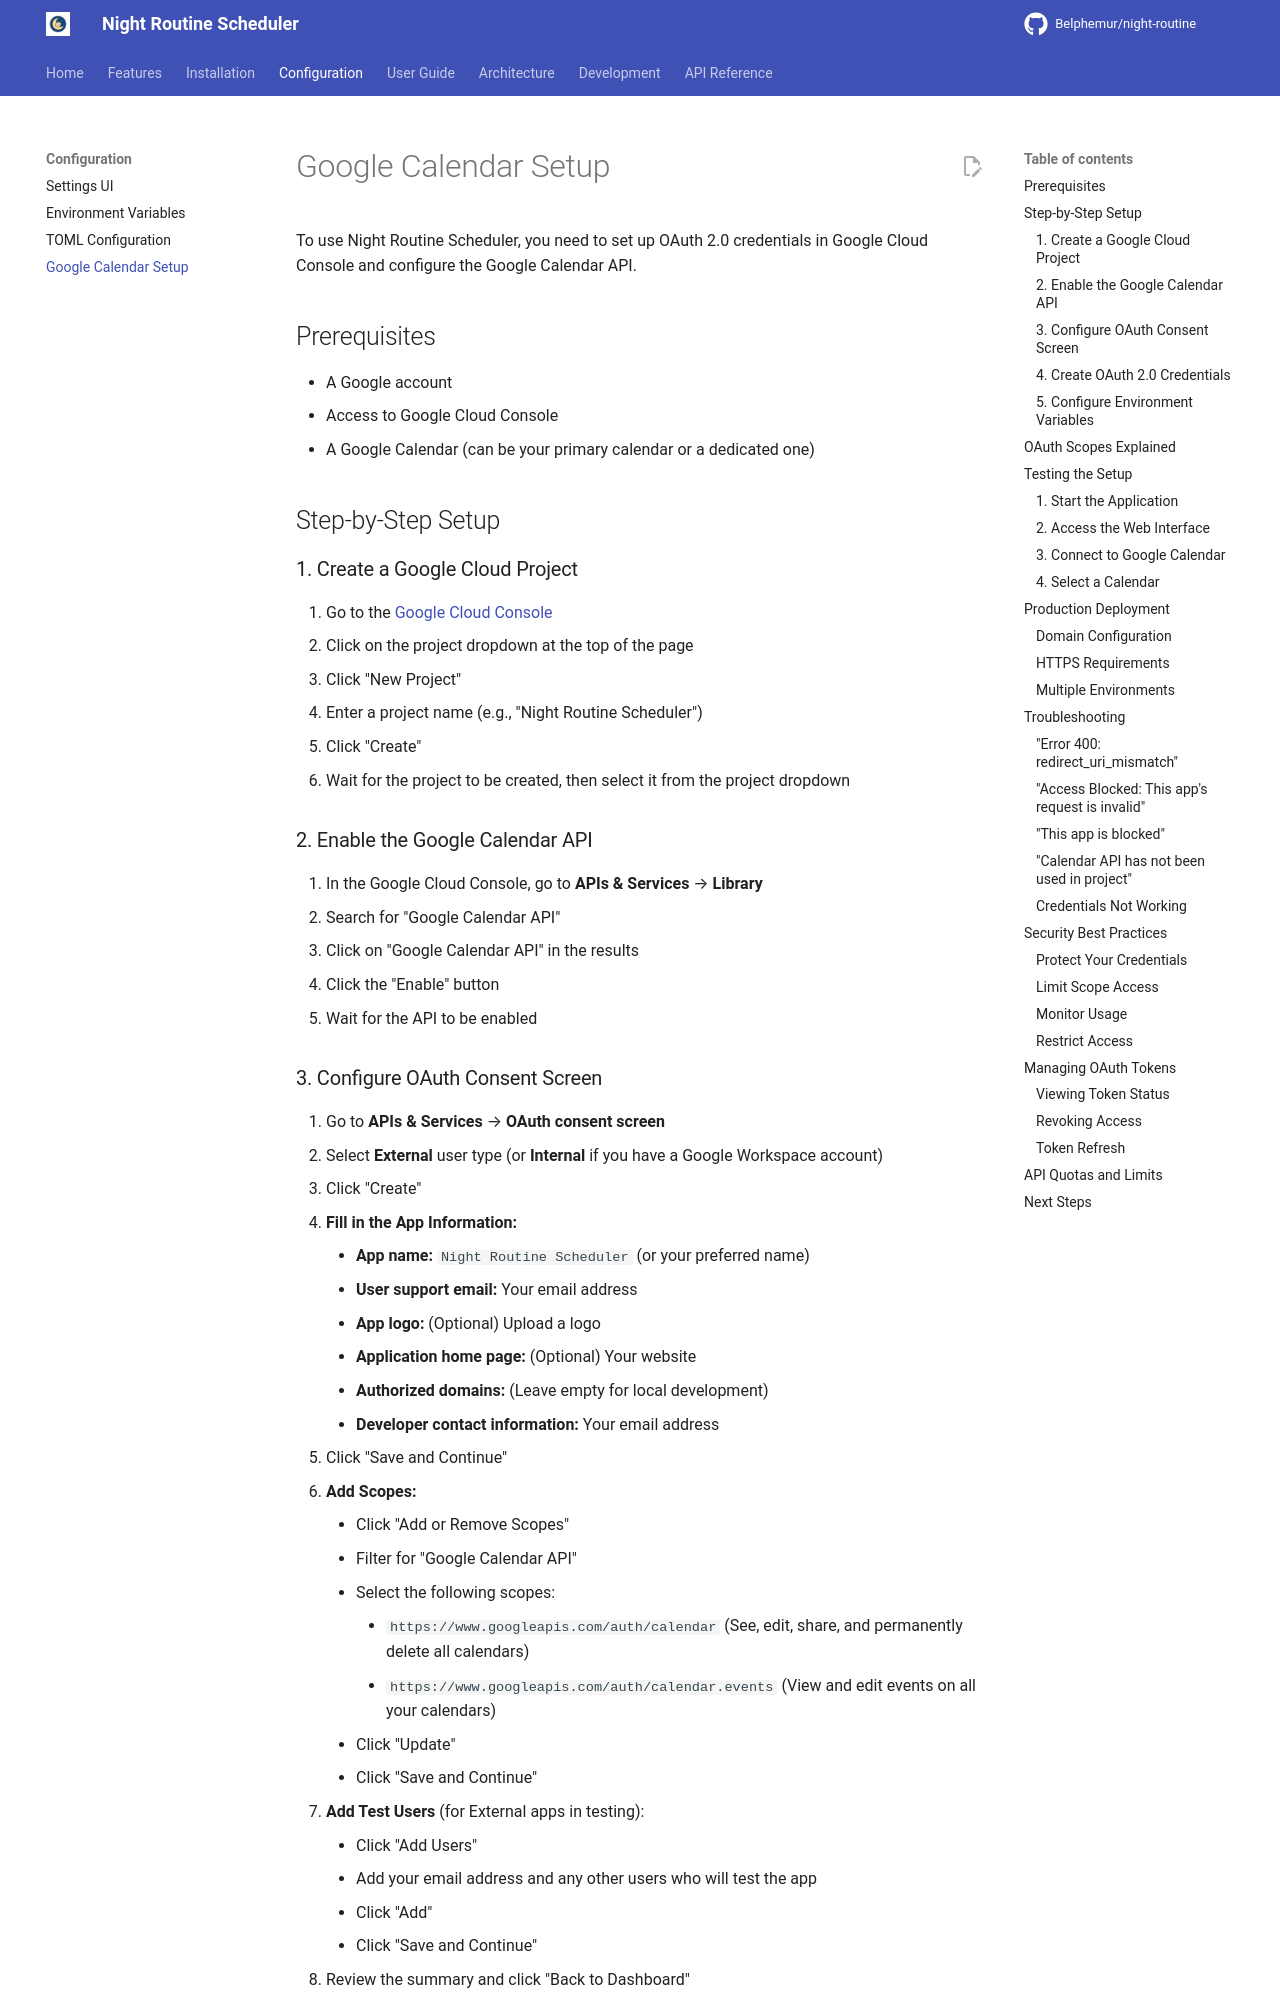

repository: Belphemur/night-routine · page: configuration/google-calendar/index.html · generator: mkdocs

# Google Calendar Setup

To use Night Routine Scheduler, you need to set up OAuth 2.0 credentials in Google Cloud Console and configure the Google Calendar API.

## Prerequisites

- A Google account
- Access to Google Cloud Console
- A Google Calendar (can be your primary calendar or a dedicated one)

## Step-by-Step Setup

### 1. Create a Google Cloud Project

1. Go to the [Google Cloud Console](https://console.cloud.google.com/)
2. Click on the project dropdown at the top of the page
3. Click "New Project"
4. Enter a project name (e.g., "Night Routine Scheduler")
5. Click "Create"
6. Wait for the project to be created, then select it from the project dropdown

### 2. Enable the Google Calendar API

1. In the Google Cloud Console, go to **APIs & Services** → **Library**
2. Search for "Google Calendar API"
3. Click on "Google Calendar API" in the results
4. Click the "Enable" button
5. Wait for the API to be enabled
